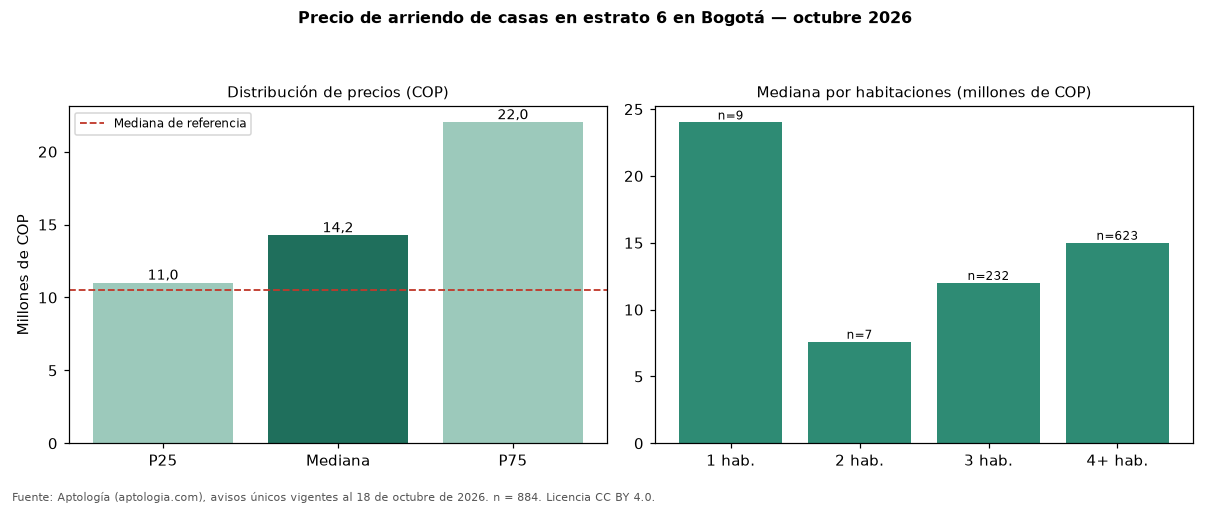

The file beside this chart, header and first rows:
seccion, metrica, valor_cop, n
precio, p25, 11000000, 884
precio, mediana, 14250000, 884
precio, p75, 22000000, 884
cop_por_m2, p25, 27900, 884
cop_por_m2, mediana, 36055, 884
cop_por_m2, p75, 47250, 884
area, area_mediana_m2, 430.0, 884
habitaciones, 1, 24000000, 9
habitaciones, 2, 7600000, 7
habitaciones, 3, 12000000, 232
habitaciones, 4+, 15000000, 623
administracion, mediana, 1690000, 489
estrato, moda, 6, 
parqueadero, porcentaje_con_parqueadero, 95.4, 884
referencia, mediana_referencia, 10500000, 2728
referencia, mediana_cop_por_m2_referencia, 30556, 2728
